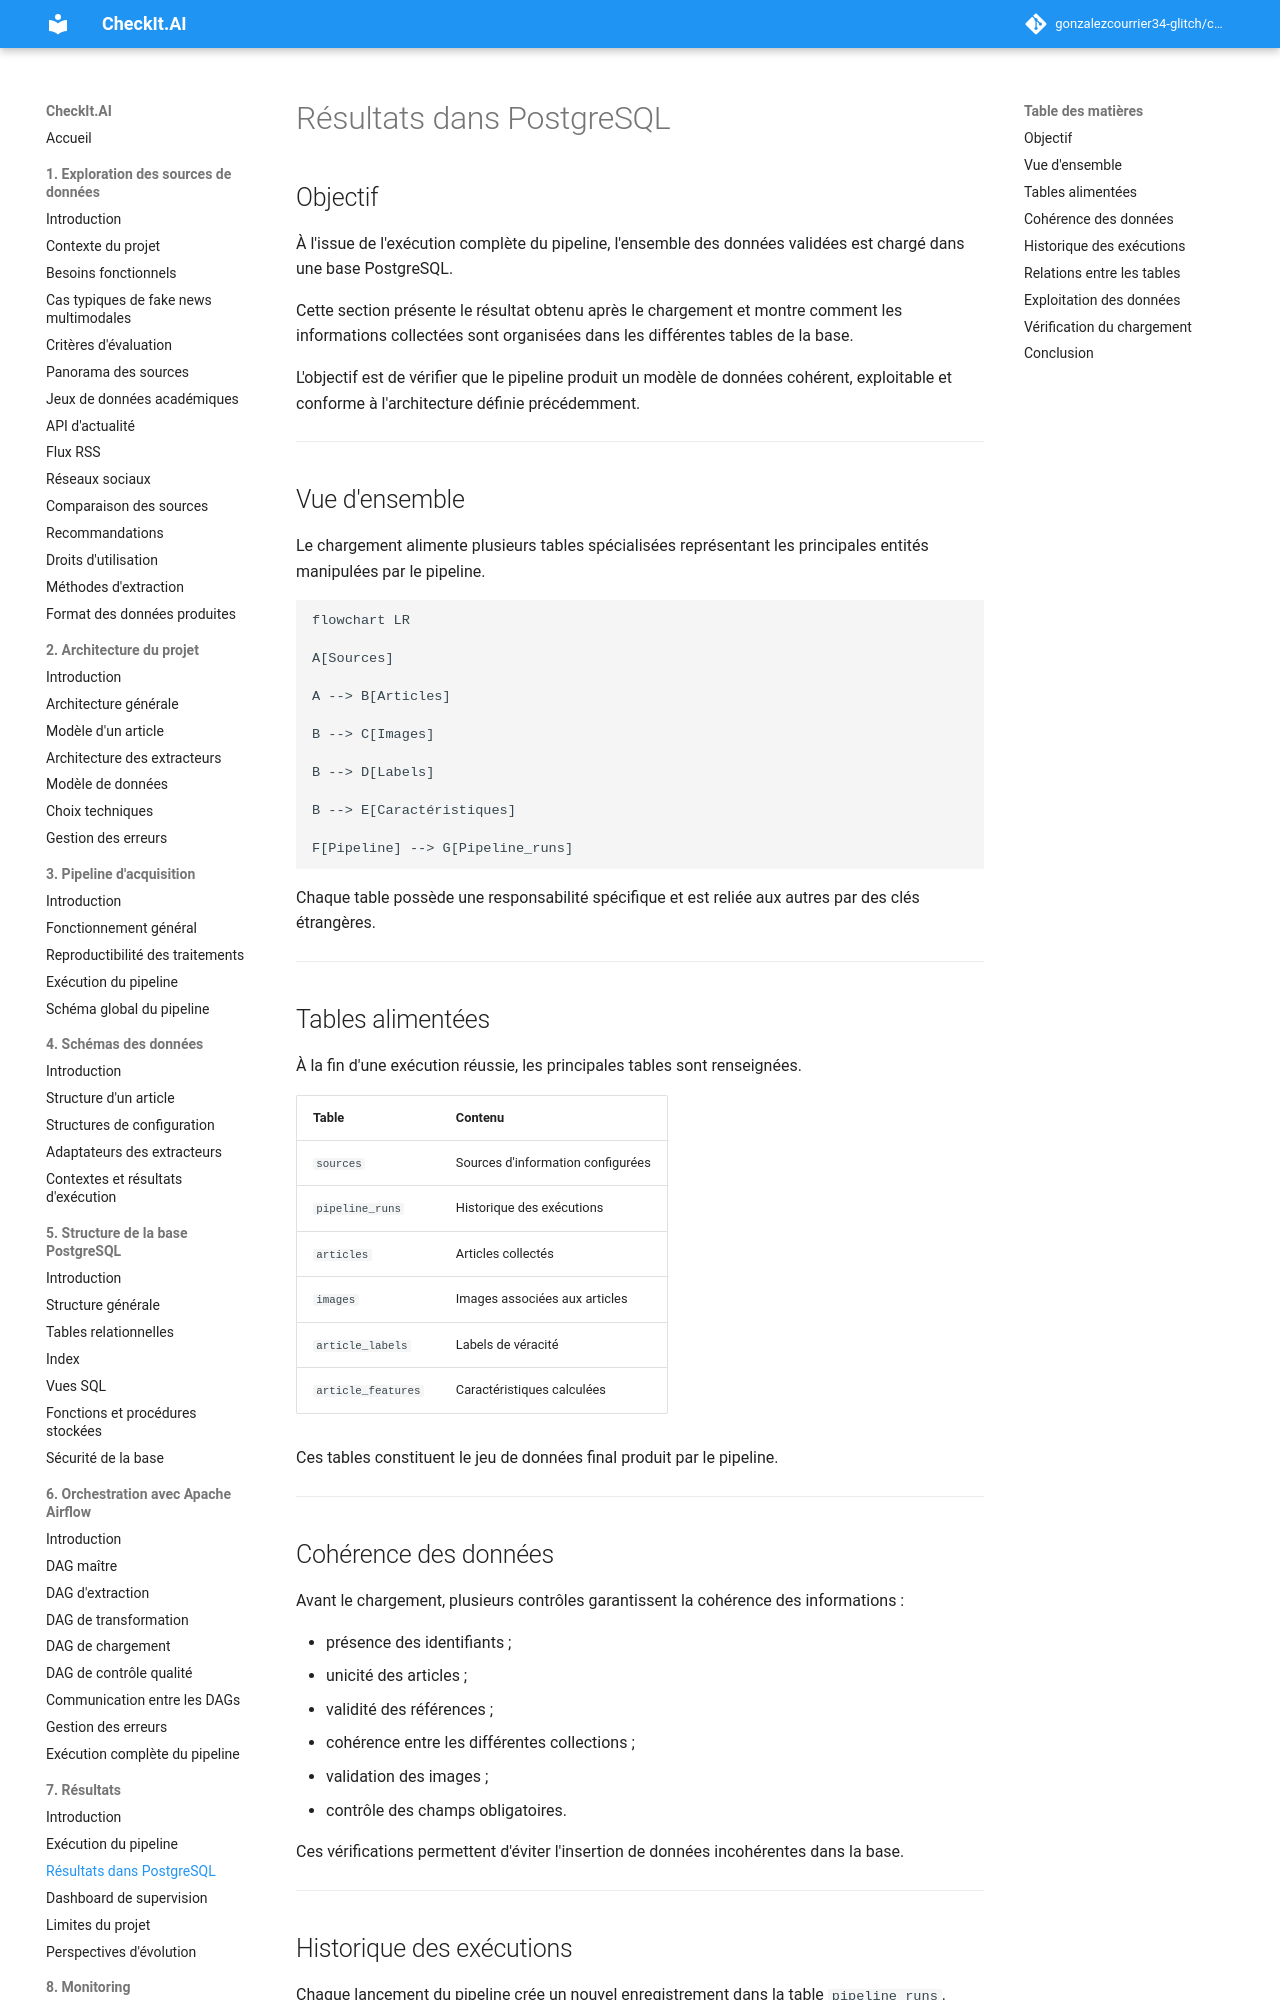

repository: gonzalezcourrier34-glitch/checkit_ai · page: 07_resultats/02_base_postgresql/index.html · generator: mkdocs

# Résultats dans PostgreSQL

## Objectif

À l'issue de l'exécution complète du pipeline, l'ensemble des données validées est chargé dans une base PostgreSQL.

Cette section présente le résultat obtenu après le chargement et montre comment les informations collectées sont organisées dans les différentes tables de la base.

L'objectif est de vérifier que le pipeline produit un modèle de données cohérent, exploitable et conforme à l'architecture définie précédemment.

---

## Vue d'ensemble

Le chargement alimente plusieurs tables spécialisées représentant les principales entités manipulées par le pipeline.

```mermaid
flowchart LR

A[Sources]

A --> B[Articles]

B --> C[Images]

B --> D[Labels]

B --> E[Caractéristiques]

F[Pipeline] --> G[Pipeline_runs]
```

Chaque table possède une responsabilité spécifique et est reliée aux autres par des clés étrangères.

---

## Tables alimentées

À la fin d'une exécution réussie, les principales tables sont renseignées.

| Table | Contenu |
|--------|---------|
| `sources` | Sources d'information configurées |
| `pipeline_runs` | Historique des exécutions |
| `articles` | Articles collectés |
| `images` | Images associées aux articles |
| `article_labels` | Labels de véracité |
| `article_features` | Caractéristiques calculées |

Ces tables constituent le jeu de données final produit par le pipeline.

---

## Cohérence des données

Avant le chargement, plusieurs contrôles garantissent la cohérence des informations :

- présence des identifiants ;
- unicité des articles ;
- validité des références ;
- cohérence entre les différentes collections ;
- validation des images ;
- contrôle des champs obligatoires.

Ces vérifications permettent d'éviter l'insertion de données incohérentes dans la base.

---
